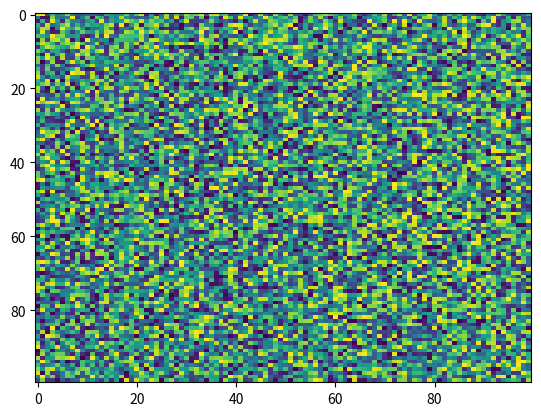

The script that saved this image:
import matplotlib.pyplot as plt
import numpy as np
X = np.random.rand(100, 100)
plt.imshow(X, 'viridis', None, filterrad=4.0, filternorm=True, aspect='auto', interpolation='nearest', alpha=None, interpolation_stage=None)
